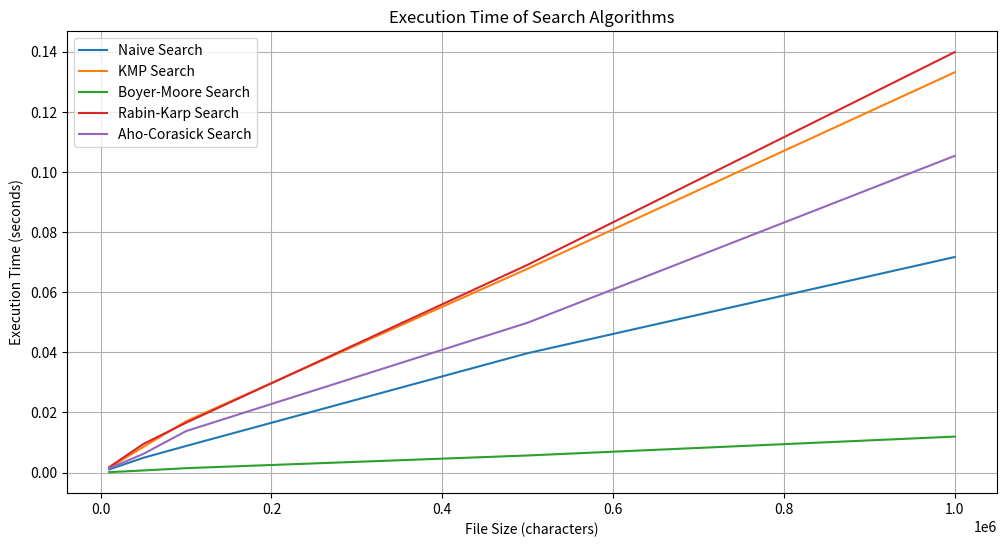

Write the Python code that produced this figure.
import time
import random
import string
import matplotlib.pyplot as plt

# Naive search algorithm
def naive_search(text, pattern):
    n = len(text)
    m = len(pattern)
    for i in range(n - m + 1):
        if text[i:i + m] == pattern:
            return i
    return -1

# Knuth-Morris-Pratt (KMP) search algorithm
def kmp_search(text, pattern):
    def compute_lps(pattern):
        lps = [0] * len(pattern)
        length = 0
        i = 1
        while i < len(pattern):
            if pattern[i] == pattern[length]:
                length += 1
                lps[i] = length
                i += 1
            else:
                if length != 0:
                    length = lps[length - 1]
                else:
                    lps[i] = 0
                    i += 1
        return lps

    n = len(text)
    m = len(pattern)
    lps = compute_lps(pattern)
    i = 0
    j = 0
    while i < n:
        if pattern[j] == text[i]:
            i += 1
            j += 1
        if j == m:
            return i - j
        elif i < n and pattern[j] != text[i]:
            if j != 0:
                j = lps[j - 1]
            else:
                i += 1
    return -1

# Boyer-Moore search algorithm
def boyer_moore_search(text, pattern):
    def bad_char_table(pattern):
        bad_char = [-1] * 256
        for i in range(len(pattern)):
            bad_char[ord(pattern[i])] = i
        return bad_char

    def good_suffix_table(pattern):
        m = len(pattern)
        good_suffix = [m] * m
        last_prefix = m
        for i in range(m - 1, -1, -1):
            if is_prefix(pattern, i + 1):
                last_prefix = i + 1
            good_suffix[m - 1 - i] = last_prefix - i + m - 1
        for i in range(m - 1):
            suffix_len = suffix_length(pattern, i)
            good_suffix[suffix_len] = m - 1 - i + suffix_len
        return good_suffix

    def is_prefix(pattern, p):
        m = len(pattern)
        for i in range(p, m):
            if pattern[i] != pattern[i - p]:
                return False
        return True

    def suffix_length(pattern, p):
        m = len(pattern)
        length = 0
        i = p
        j = m - 1
        while i >= 0 and pattern[i] == pattern[j]:
            length += 1
            i -= 1
            j -= 1
        return length

    n = len(text)
    m = len(pattern)
    bad_char = bad_char_table(pattern)
    good_suffix = good_suffix_table(pattern)

    s = 0
    while s <= n - m:
        j = m - 1
        while j >= 0 and pattern[j] == text[s + j]:
            j -= 1
        if j < 0:
            return s
        else:
            s += max(good_suffix[j], j - bad_char[ord(text[s + j])])
    return -1

# Rabin-Karp search algorithm
def rabin_karp_search(text, pattern):
    d = 256
    q = 101
    m = len(pattern)
    n = len(text)
    h = 1
    p = 0
    t = 0
    for i in range(m - 1):
        h = (h * d) % q
    for i in range(m):
        p = (d * p + ord(pattern[i])) % q
        t = (d * t + ord(text[i])) % q
    for i in range(n - m + 1):
        if p == t:
            if text[i:i + m] == pattern:
                return i
        if i < n - m:
            t = (d * (t - ord(text[i]) * h) + ord(text[i + m])) % q
            if t < 0:
                t += q
    return -1

# Aho-Corasick search algorithm
class AhoCorasick:
    def __init__(self):
        self.goto = {0: {}}
        self.out = {}
        self.fail = {}

    def add_pattern(self, pattern):
        current_state = 0
        for char in pattern:
            if char not in self.goto[current_state]:
                self.goto[current_state][char] = len(self.goto)
                self.goto[len(self.goto)] = {}
            current_state = self.goto[current_state][char]
        self.out.setdefault(current_state, []).append(pattern)

    def build(self):
        queue = []
        for char in self.goto[0]:
            state = self.goto[0][char]
            self.fail[state] = 0
            queue.append(state)

        while queue:
            r = queue.pop(0)
            for char, s in self.goto[r].items():
                queue.append(s)
                state = self.fail[r]
                while state and char not in self.goto[state]:
                    state = self.fail[state]
                self.fail[s] = self.goto[state].get(char, 0) if state else 0
                self.out.setdefault(s, []).extend(self.out.get(self.fail[s], []))

    def search(self, text):
        state = 0
        results = []
        for i, char in enumerate(text):
            while state and char not in self.goto[state]:
                state = self.fail[state]
            state = self.goto[state].get(char, 0)
            for pattern in self.out.get(state, []):
                results.append((i - len(pattern) + 1, pattern))
        return results

# Function to generate random text
def generate_text(size):
    return ''.join(random.choices(string.ascii_lowercase + ' ', k=size))

# Function to measure execution time of a search function
def measure_time(search_function, text, pattern=None):
    start = time.time()
    if pattern is not None:
        search_function(text, pattern)
    else:
        search_function(text)
    end = time.time()
    return end - start

# Define file sizes and pattern
file_sizes = [10000, 50000, 100000, 500000, 1000000]
pattern = "searchpattern"
times_naive = []
times_kmp = []
times_boyer_moore = []
times_rabin_karp = []
times_aho_corasick = []

# Create Aho-Corasick object and add pattern
ac = AhoCorasick()
ac.add_pattern(pattern)
ac.build()

# Measure execution times
for size in file_sizes:
    text = generate_text(size)
    times_naive.append(measure_time(naive_search, text, pattern))
    times_kmp.append(measure_time(kmp_search, text, pattern))
    times_boyer_moore.append(measure_time(boyer_moore_search, text, pattern))
    times_rabin_karp.append(measure_time(rabin_karp_search, text, pattern))
    times_aho_corasick.append(measure_time(ac.search, text))

# Plotting the results
plt.figure(figsize=(12, 6))
plt.plot(file_sizes, times_naive, label='Naive Search')
plt.plot(file_sizes, times_kmp, label='KMP Search')
plt.plot(file_sizes, times_boyer_moore, label='Boyer-Moore Search')
plt.plot(file_sizes, times_rabin_karp, label='Rabin-Karp Search')
plt.plot(file_sizes, times_aho_corasick, label='Aho-Corasick Search')
plt.xlabel('File Size (characters)')
plt.ylabel('Execution Time (seconds)')
plt.title('Execution Time of Search Algorithms')
plt.legend()
plt.grid(True)
plt.show()
